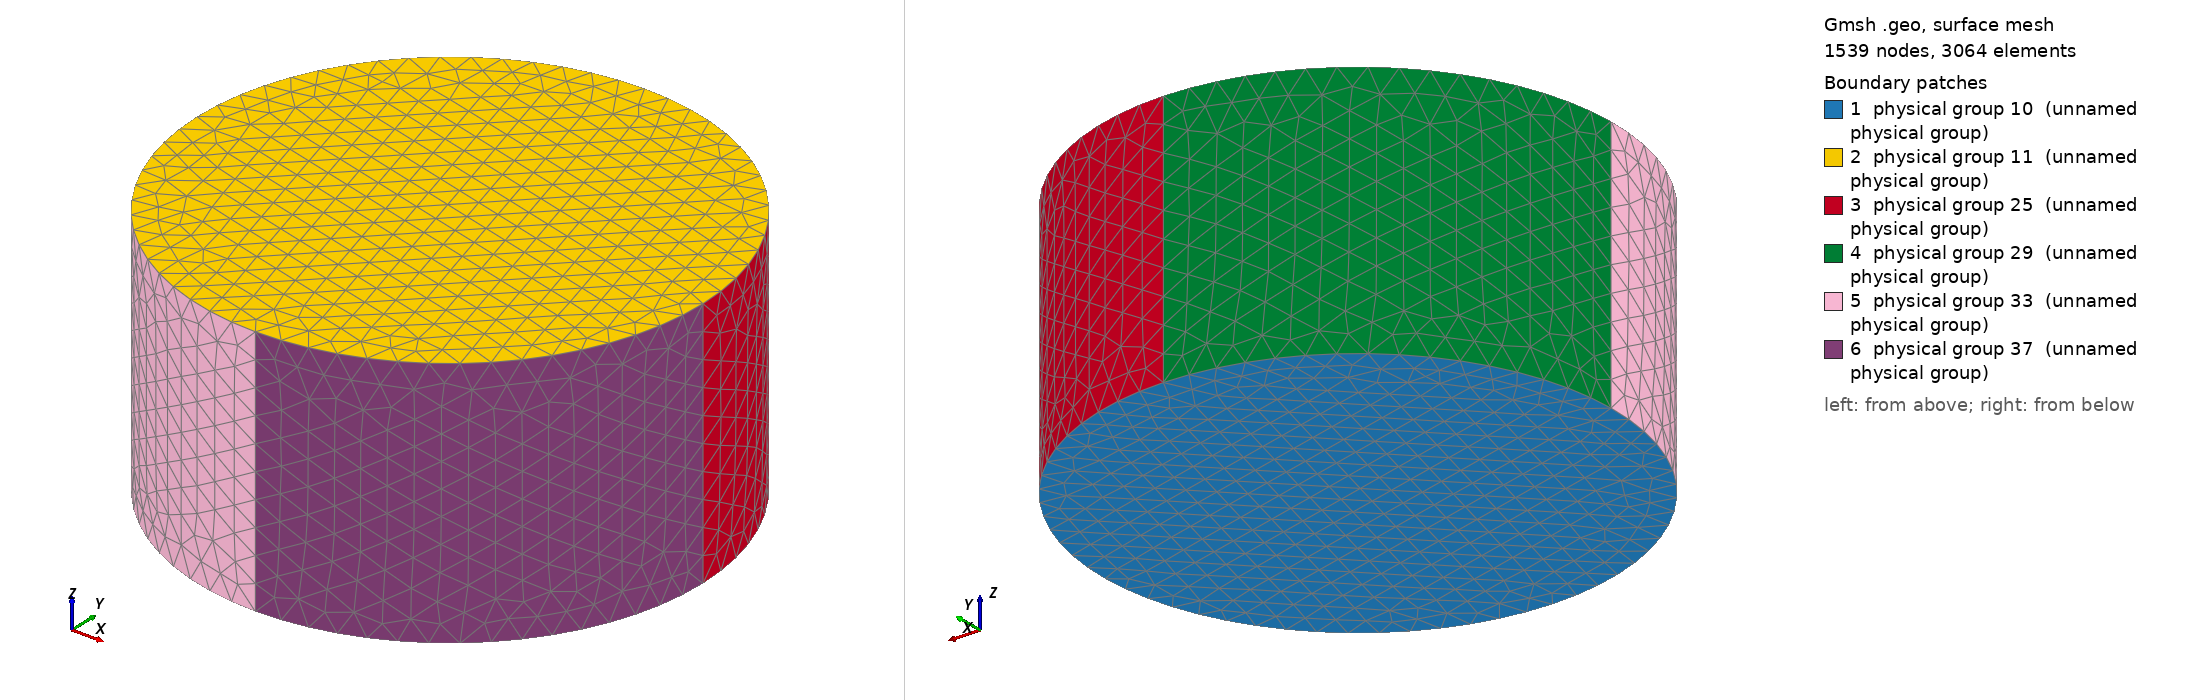

Gmsh geometry script, surface-meshed: 1539 nodes, 3064 surface elements. Boundary patches (legend numbers): 1 physical group 10 (unnamed physical group), 2 physical group 11 (unnamed physical group), 3 physical group 25 (unnamed physical group), 4 physical group 29 (unnamed physical group), 5 physical group 33 (unnamed physical group), 6 physical group 37 (unnamed physical group). Left view from above one corner, right view from below the opposite corner. Legend entries are the model's physical surfaces. The drawing asked Gmsh for element sizes between 1% and 20% of the model's largest extent; the script's own settings can give other sizes.

=== cylinder_gold.geo (drawn) ===
Point(35) = {0.000000,0.000000,1.000000,0.100000};
Point(31) = {0.000000,0.000000,1.000000,0.100000};
Point(20) = {0.000000,-1.000000,1.000000,0.100000};
Point(27) = {0.000000,0.000000,1.000000,0.100000};
Point(18) = {-1.000000,-0.000000,1.000000,0.100000};
Point(23) = {0.000000,0.000000,1.000000,0.100000};
Point(16) = {-0.000000,1.000000,1.000000,0.100000};
Point(14) = {1.000000,0.000000,1.000000,0.100000};
Point(4) = {0.000000,-1.000000,0.000000,0.100000};
Point(3) = {-1.000000,-0.000000,0.000000,0.100000};
Point(0) = {0.000000,0.000000,0.000000,0.100000};
Point(2) = {-0.000000,1.000000,0.000000,0.100000};
Point(1) = {1.000000,0.000000,0.000000,0.100000};
Line(21) = {4,20};
Line(19) = {3,18};
Line(15) = {1,14};
Line(17) = {2,16};
Circle(36) = {20,35,14};
Circle(32) = {18,31,20};
Circle(28) = {16,27,18};
Circle(24) = {14,23,16};
Circle(9) = {4,0,1};
Circle(8) = {3,0,4};
Circle(7) = {2,0,3};
Circle(6) = {1,0,2};
Line Loop(34) = {9,15,-36,-21};
Line Loop(30) = {8,21,-32,-19};
Line Loop(26) = {7,19,-28,-17};
Line Loop(22) = {6,17,-24,-15};
Line Loop(38) = {24,28,32,36};
Line Loop(5) = {6,7,8,9};
Ruled Surface(37) = {34};
Ruled Surface(33) = {30};
Ruled Surface(29) = {26};
Ruled Surface(25) = {22};
Plane Surface(11) = {38};
Plane Surface(10) = {5};
Surface Loop(12) = {-10,11,25,29,33,37};
Volume(39) = {12};
Physical Point(20) = {20};
Physical Point(18) = {18};
Physical Point(16) = {16};
Physical Point(14) = {14};
Physical Point(4) = {4};
Physical Point(3) = {3};
Physical Point(2) = {2};
Physical Point(1) = {1};
Physical Line(21) = {21};
Physical Line(19) = {19};
Physical Line(15) = {15};
Physical Line(17) = {17};
Physical Line(36) = {36};
Physical Line(32) = {32};
Physical Line(28) = {28};
Physical Line(24) = {24};
Physical Line(9) = {9};
Physical Line(8) = {8};
Physical Line(7) = {7};
Physical Line(6) = {6};
Physical Surface(37) = {37};
Physical Surface(33) = {33};
Physical Surface(29) = {29};
Physical Surface(25) = {25};
Physical Surface(11) = {11};
Physical Surface(10) = {10};
Physical Volume(39) = {39};
